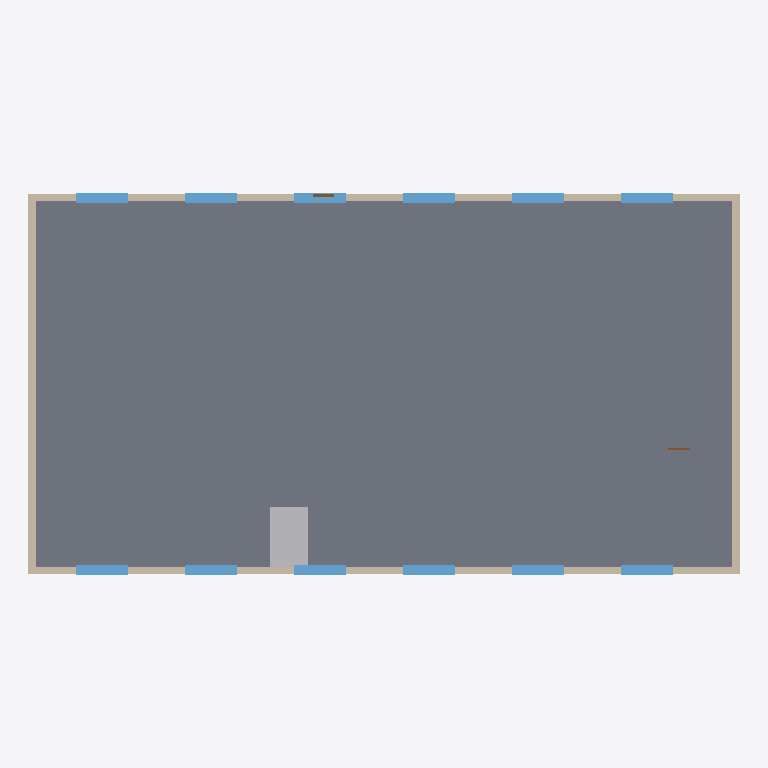
Plan cut of the same IFC building model at storey '3. etasje' (level 7.20 m, cut at 8.60 m), seen from above with north up, elements coloured by IFC class: 12 windows (light blue), 4 walls (beige), 2 doors (brown), 1 slab (grey), 1 other element (light grey). Cut surfaces are drawn darker.
Extent 30.0 m × 16.1 m × 14.2 m (x, y, z). Storeys (4): Kjeller (U1) at -3.20 m; 1. etasje at 0.00 m; 2. etasje at 3.60 m; 3. etasje at 7.20 m. Elements (82): 36 IfcWindow, 16 IfcWall, 12 IfcAirTerminal, 11 IfcDoor, 4 IfcSlab, 2 IfcUnitaryEquipment, 1 IfcTransportElement.

HEADER;
FILE_DESCRIPTION(('ViewDefinition [CoordinationView]'),'2;1');
FILE_NAME('','2026-10-09T12:36:22',(''),(''),'IfcOpenShell 0.9.0alpha0-8c614fa','IfcOpenShell 0.9.0alpha0-8c614fa','');
FILE_SCHEMA(('IFC4'));
ENDSEC;
DATA;
#1=IFCPROJECT('2GTk1im0T8MOepoYtcNyjP',$,'Sagbruket kontorpark',$,$,$,$,(#10),#5);
#12=IFCSITE('3fs7hPVOr3Yfe1jY9qpWK1',$,'Sagbruksveien 4',$,$,$,$,$,$,$,$,$,$,$);
#13=IFCBUILDING('2AhoumUaL6Jfdndza43IBi',$,'Hovedbygg',$,$,$,$,$,$,$,$,$);
#16=IFCBUILDINGSTOREY('1tc5P6xF1A6xlOeI3UQ4$t',$,'Kjeller (U1)',$,$,#22,$,$,$,-3.2);
#350=IFCBUILDINGSTOREY('1WxWD6PQ5EvAEoekQYnN6q',$,'1. etasje',$,$,#355,$,$,$,0.0);
#1058=IFCBUILDINGSTOREY('0JTmwwrvP8EREGqvdYkqe6',$,'2. etasje',$,$,#1063,$,$,$,3.6);
#1766=IFCBUILDINGSTOREY('2O6ObP061FkgSOjysf5Uuf',$,'3. etasje',$,$,#1771,$,$,$,7.2);
#1772=IFCSLAB('0Qco6_ftf2aQ9QAqD5IZ4r',$,'Dekke 3. etasje',$,$,#2352,#1788,$,.FLOOR.);
#1856=IFCWALL('0rk5IPEv908PmZM1jrvWsS',$,'Yttervegg 4',$,$,#2322,#1872,$,.STANDARD.);
#1835=IFCWALL('0s$6Rui0f8BwZnphNPw2XR',$,'Yttervegg 3',$,$,#2417,#1851,$,.STANDARD.);
#1814=IFCWALL('0o1iOQcMH5gvWcDMYTFPIO',$,'Yttervegg 2',$,$,#2397,#1830,$,.STANDARD.);
#1793=IFCWALL('0sQcnoJJr8ihMUdrdfEDSN',$,'Yttervegg 1',$,$,#2377,#1809,$,.STANDARD.);
#2428=IFCTRANSPORTELEMENT('3orLfD5Sn188eNcPZdb6EQ',$,'Personheis H1',$,$,#2453,#2444,'=621.001',.ELEVATOR.);
#1877=IFCWINDOW('2MZpxF40L2$AZ8BOkszzLk',$,'Vindu 1',$,$,#2342,#1893,$,$,$,.WINDOW.,$,$);
#1898=IFCWINDOW('2wilcZAjn3ivPg_X59xrih',$,'Vindu 1',$,$,#2357,#1914,$,$,$,.WINDOW.,$,$);
#1919=IFCWINDOW('2qlsG8Z4n5e834rjwrsggc',$,'Vindu 2',$,$,#2382,#1935,$,$,$,.WINDOW.,$,$);
#1940=IFCWINDOW('1FfsikBs18DOtW3OXDWLCn',$,'Vindu 2',$,$,#2402,#1956,$,$,$,.WINDOW.,$,$);
#1961=IFCWINDOW('03g6bgphT0JgG8nN5lZNBv',$,'Vindu 3',$,$,#2422,#1977,$,$,$,.WINDOW.,$,$);
#2003=IFCWINDOW('35rz3i8PP0uBBRppG$EZJL',$,'Vindu 4',$,$,#2347,#2019,$,$,$,.WINDOW.,$,$);
#2024=IFCWINDOW('2VhLEUA2T3iQyJET$6UOzZ',$,'Vindu 4',$,$,#2362,#2040,$,$,$,.WINDOW.,$,$);
#2045=IFCWINDOW('2iQO8kFWn9DQrASNRkHoY_',$,'Vindu 5',$,$,#2387,#2061,$,$,$,.WINDOW.,$,$);
#2066=IFCWINDOW('3voOBvb456TxXseQUJbIEH',$,'Vindu 5',$,$,#2407,#2082,$,$,$,.WINDOW.,$,$);
#2087=IFCWINDOW('2Yj_lDJAvFeBDUfS0Qdf7u',$,'Vindu 6',$,$,#2427,#2103,$,$,$,.WINDOW.,$,$);
#2108=IFCWINDOW('1ATeklF710lQ8qFqWxRWGO',$,'Vindu 6',$,$,#2332,#2124,$,$,$,.WINDOW.,$,$);
#1982=IFCWINDOW('2oNEcWgjb3puhJM4K7tS9u',$,'Vindu 3',$,$,#2327,#1998,$,$,$,.WINDOW.,$,$);
#2150=IFCDOOR('1oZnBHgwHBrg9XtWEW$jZ6',$,'Dør 3-001',$,$,#2372,#2166,$,$,$,.DOOR.,$,$);
#2191=IFCDOOR('3Sjw9LyD1FwBWqhVKerYcR',$,'Dør 3-012',$,$,#2412,#2207,$,$,$,.DOOR.,$,$);
ENDSEC;
